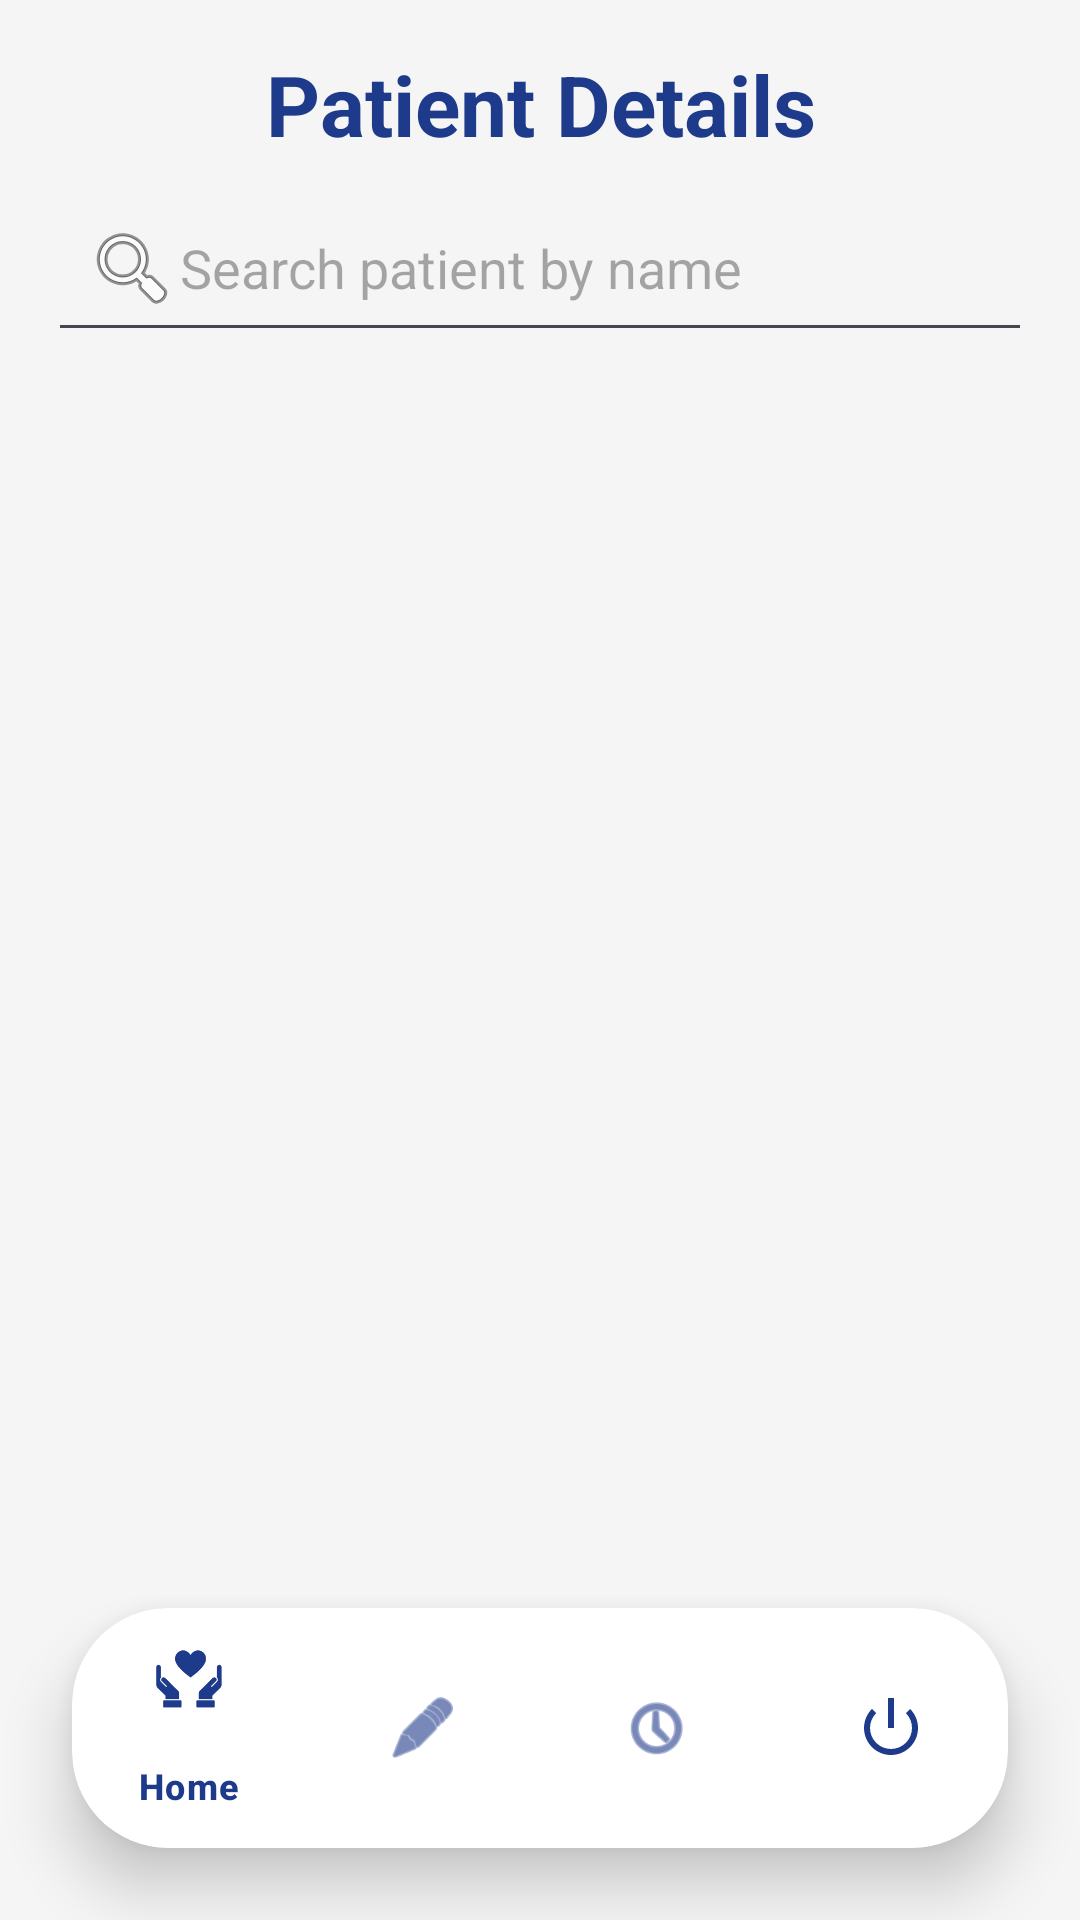

Android layout source for this screen:
<!-- AndroidManifest.xml: application theme Theme.HealthEdge.NoActionBar -->
<!-- res/layout/activity_patient_carousel.xml -->
<?xml version="1.0" encoding="utf-8"?>
<LinearLayout xmlns:android="http://schemas.android.com/apk/res/android"
    xmlns:app="http://schemas.android.com/apk/res-auto"
    android:layout_width="match_parent"
    android:layout_height="match_parent"
    android:orientation="vertical"
    android:background="#F5F5F5">

    <TextView
        android:id="@+id/patientCarouselTitle"
        android:layout_width="match_parent"
        android:layout_height="wrap_content"
        android:text="Patient Details"
        android:textSize="28sp"
        android:textStyle="bold"
        android:gravity="center"
        android:textColor="@color/primaryBackground"
        android:layout_marginTop="16dp"
        android:layout_marginBottom="8dp"/>

    <EditText
        android:id="@+id/searchPatientEditText"
        android:layout_width="match_parent"
        android:layout_height="wrap_content"
        android:hint="Search patient by name"
        android:drawableStart="@android:drawable/ic_menu_search"
        android:padding="12dp"
        android:layout_marginStart="16dp"
        android:layout_marginEnd="16dp"
        android:layout_marginBottom="8dp"
        android:inputType="text"/>

    <androidx.viewpager2.widget.ViewPager2
        android:id="@+id/patientViewPager"
        android:layout_width="match_parent"
        android:layout_height="0dp"
        android:layout_weight="1"
        android:clipToPadding="false"
        android:padding="8dp"/>

    <com.google.android.material.card.MaterialCardView
        android:id="@+id/bottom_nav_card"
        android:layout_width="match_parent"
        android:layout_height="wrap_content"
        android:layout_gravity="bottom"
        android:layout_marginStart="24dp"
        android:layout_marginEnd="24dp"
        android:layout_marginBottom="24dp"
        app:cardCornerRadius="32dp"
        app:cardElevation="12dp"
        app:cardBackgroundColor="@android:color/white"
        app:strokeWidth="0dp">

        <com.google.android.material.bottomnavigation.BottomNavigationView
            android:id="@+id/bottom_navigation"
            android:layout_width="match_parent"
            android:layout_height="wrap_content"
            android:background="@android:color/transparent"
            app:menu="@menu/bottom_nav_menu_doctor"
            app:itemIconTint="@color/primaryBackground"
            app:itemTextColor="@color/primaryBackground"
            app:elevation="0dp" />
    </com.google.android.material.card.MaterialCardView>

</LinearLayout>
<!-- resources referenced by this layout -->
<resources>
  <color name="primaryBackground">#1E3A8A</color>
  <style name="Theme.HealthEdge.NoActionBar" parent="Theme.Material3.DayNight.NoActionBar">
          <item name="colorPrimary">@color/colorPrimary</item>
          <item name="colorPrimaryDark">@color/colorPrimaryDark</item>
          <item name="colorAccent">@color/colorAccent</item>
          <item name="android:windowBackground">@color/white</item>
      </style>
  <color name="colorPrimary">#1E3A8A</color>
  <color name="colorPrimaryDark">#1E3A8A</color>
  <color name="colorAccent">#03A9F4</color>
  <color name="white">#FFFFFFFF</color>
</resources>
